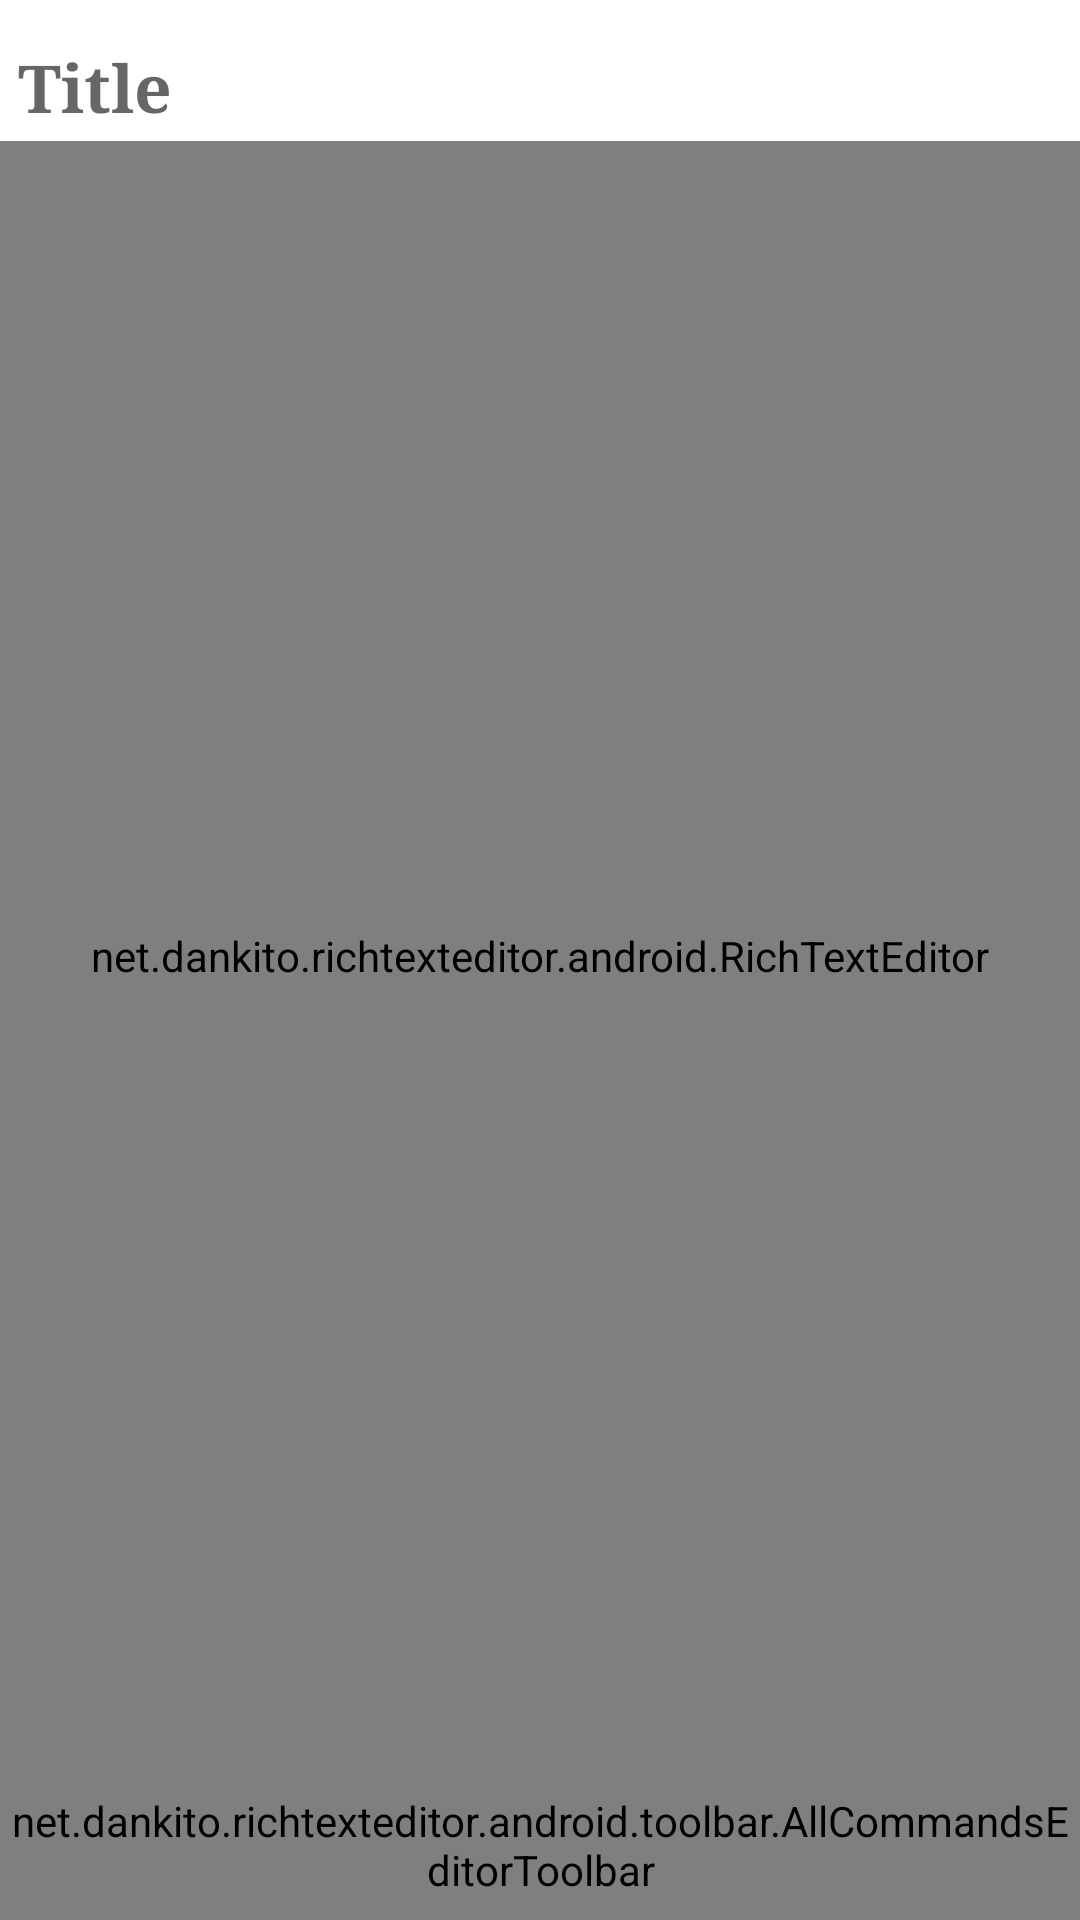

Reconstruct the res/layout file that produces this screen, plus the resources it refers to.
<!-- AndroidManifest.xml: activity theme Note_Edit_View_Activity_Theme -->
<!-- res/layout/activity_note_edit.xml -->
<?xml version="1.0" encoding="utf-8"?>
<LinearLayout xmlns:android="http://schemas.android.com/apk/res/android"
    xmlns:app="http://schemas.android.com/apk/res-auto"
    xmlns:tools="http://schemas.android.com/tools"
    android:layout_width="match_parent"
    android:layout_height="match_parent"
    android:background="@color/white"
    android:orientation="vertical"
    tools:context=".NoteEditActivity">

    <com.google.android.material.textfield.TextInputLayout
        android:layout_width="match_parent"
        android:layout_height="wrap_content"
        android:layout_marginRight="6dp"
        android:layout_marginLeft="6dp"
        android:layout_marginTop="4dp"
        android:layout_marginBottom="2dp"
        android:hint="Title">

        <com.google.android.material.textfield.TextInputEditText
            android:id="@+id/noteTitleEdit"
            android:layout_width="match_parent"
            android:layout_height="wrap_content"
            android:fontFamily="serif"
            android:background="@color/white"
            android:textSize="22sp"
            android:textStyle="bold" />
    </com.google.android.material.textfield.TextInputLayout>

    <net.dankito.richtexteditor.android.RichTextEditor
        android:id="@+id/richtexteditor"
        android:layout_width="match_parent"
        android:layout_height="0dp"
        android:layout_weight="2"/>

    <net.dankito.richtexteditor.android.toolbar.AllCommandsEditorToolbar
        android:id="@+id/editorToolbar"
        android:layout_width="match_parent"
        android:layout_height="50dp"
        android:background="@color/black" />
</LinearLayout>
<!-- resources referenced by this layout -->
<resources>
  <color name="black">#000000</color>
  <style name="Note_Edit_View_Activity_Theme" parent="Theme.AppCompat.Light">
          <item name="colorPrimary">@android:color/background_light</item>
          <item name="colorPrimaryDark">@android:color/darker_gray</item>
          <item name="colorAccent">@color/black</item>
      </style>
  <!-- not gathered from this repository: default colours our renderer supplied (Android Studio template values) -->
  <color name="white">#FFFFFFFF</color>
</resources>
